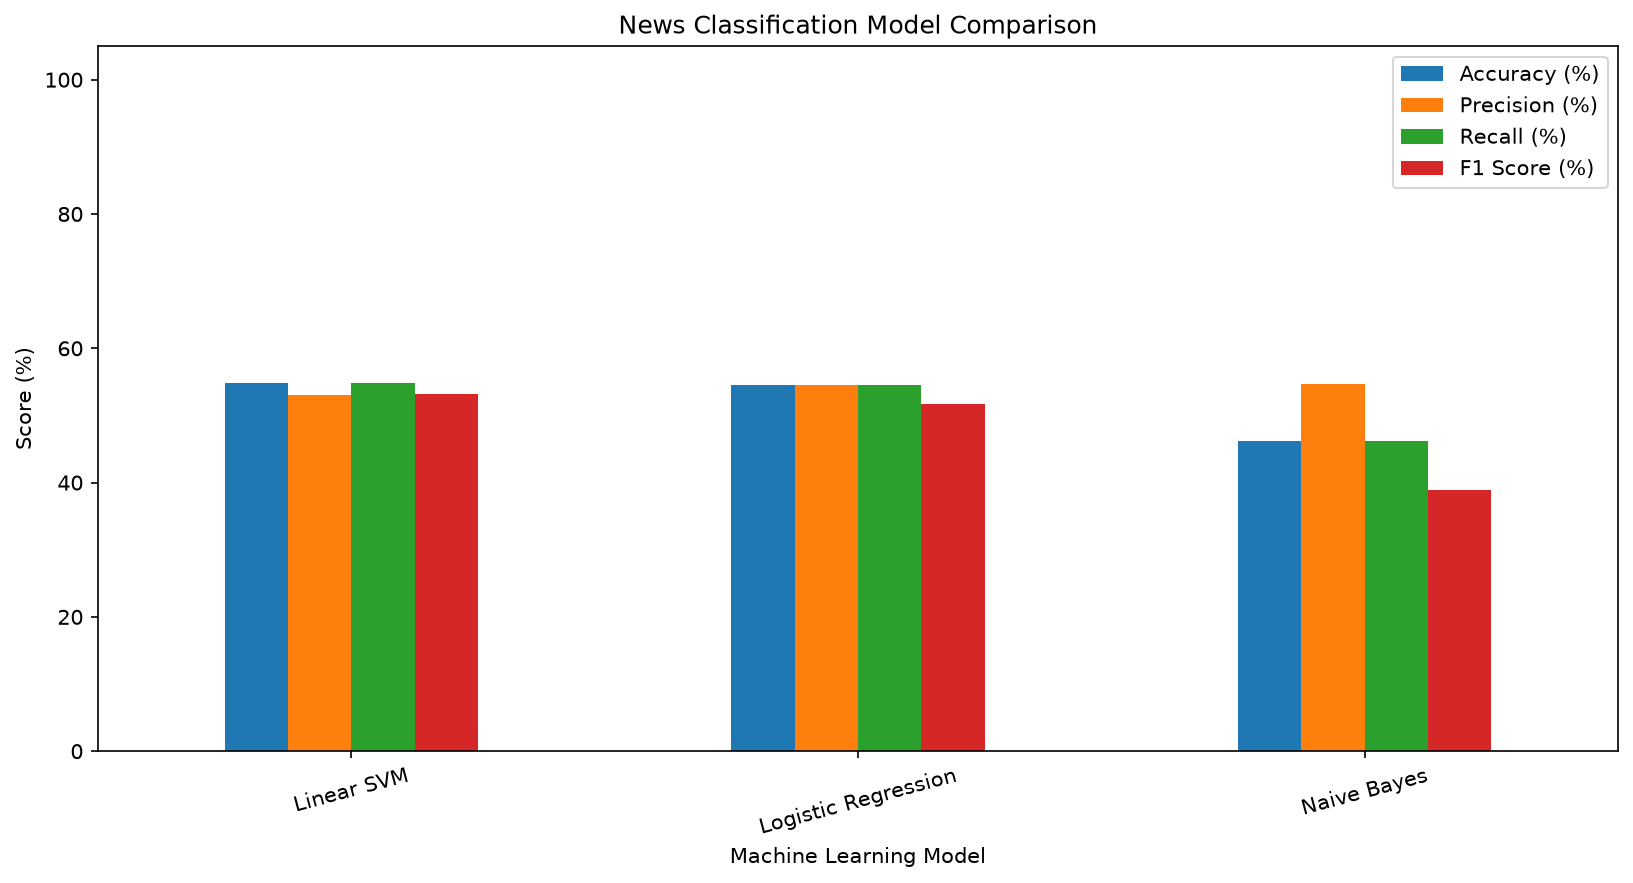

The file beside this chart, header and first rows:
Model, Accuracy (%), Precision (%), Recall (%), F1 Score (%), Training Time (seconds)
Linear SVM, 54.78, 53.04, 54.78, 53.21, 136.6
Logistic Regression, 54.58, 54.46, 54.58, 51.72, 162.2
Naive Bayes, 46.26, 54.66, 46.26, 38.93, 10.92
